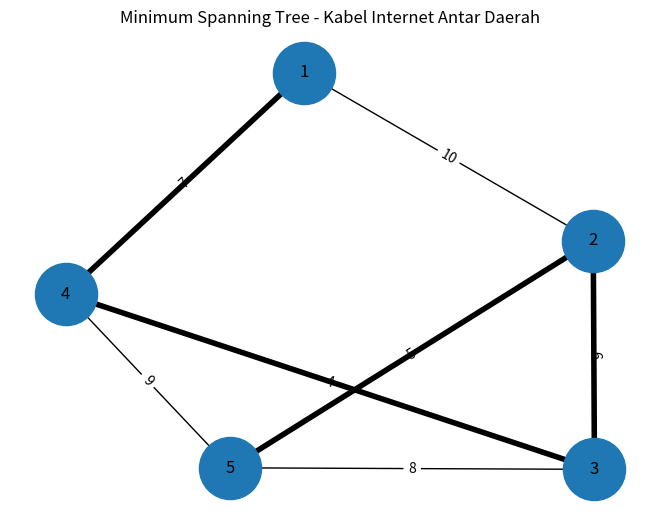

This chart was generated by the following Python code:
import networkx as nx
import matplotlib.pyplot as plt


class Node:
    _id = 0
    _self_map = {}

    def __init__(self):
        Node._id += 1
        self._id = Node._id

        Node._self_map[self._id] = self


class Path:
    _id = 0
    _self_map = {}

    def __init__(self, node1, node2, distance=0):
        Path._id += 1
        self._id = Path._id

        self._path = [node1._id, node2._id]
        self.distance = distance

        Path._self_map[self._id] = self

    @classmethod
    def get_sorted_paths(cls):
        return sorted(
            cls._self_map.values(),
            key=lambda path: path.distance
        )


node1 = Node()
node2 = Node()
node3 = Node()
node4 = Node()
node5 = Node()

path1 = Path(node1, node2, 10)
path2 = Path(node1, node4, 7)
path3 = Path(node2, node3, 6)
path4 = Path(node2, node5, 5)
path5 = Path(node4, node3, 4)
path6 = Path(node4, node5, 9)
path7 = Path(node3, node5, 8)


def kruskal():
    parent = {}

    for node_id in Node._self_map:
        parent[node_id] = node_id

    def find(node):
        while parent[node] != node:
            node = parent[node]
        return node

    def union(node1, node2):
        root1 = find(node1)
        root2 = find(node2)

        if root1 != root2:
            parent[root2] = root1
            return True

        return False

    mst = []
    total_distance = 0

    sorted_paths = Path.get_sorted_paths()

    print("\n=== PROSES KRUSKAL ===\n")

    for path in sorted_paths:
        node1 = path._path[0]
        node2 = path._path[1]

        print(
            f"Memeriksa jalur {node1} <--> {node2} "
            f"dengan jarak {path.distance}"
        )

        if union(node1, node2):
            mst.append(path)
            total_distance += path.distance

            print("Ditambahkan ke MST\n")

        else:
            print("Ditolak karena membentuk cycle\n")

    print("\n=== HASIL MST ===\n")

    for path in mst:
        print(
            f"Node {path._path[0]} "
            f"<--> Node {path._path[1]} "
            f"= {path.distance}"
        )

    print(f"\nTotal Minimum Distance = {total_distance}")

    return mst


def draw_graph(mst_paths):
    G = nx.Graph()

    # Tambahkan semua node
    for node_id in Node._self_map:
        G.add_node(node_id)

    # Tambahkan semua edge
    for path in Path._self_map.values():
        node1 = path._path[0]
        node2 = path._path[1]

        G.add_edge(node1, node2, weight=path.distance)

    pos = nx.spring_layout(G)

    # Gambar semua node dan edge
    nx.draw(
        G,
        pos,
        with_labels=True,
        node_size=2000,
        font_size=12
    )

    # Label jarak
    labels = nx.get_edge_attributes(G, 'weight')

    nx.draw_networkx_edge_labels(
        G,
        pos,
        edge_labels=labels
    )

    # Highlight MST
    mst_edges = []

    for path in mst_paths:
        mst_edges.append((path._path[0], path._path[1]))

    nx.draw_networkx_edges(
        G,
        pos,
        edgelist=mst_edges,
        width=4
    )

    plt.title("Minimum Spanning Tree - Kabel Internet Antar Daerah")
    plt.show()



def main():
    print("PROJECT MST")
    print("Pemasangan Kabel Internet Antar Daerah")

    print("\n=== DAFTAR SEMUA JALUR ===\n")

    for path in Path.get_sorted_paths():
        print(
            f"Node {path._path[0]} "
            f"<--> Node {path._path[1]} "
            f"= {path.distance}"
        )

    mst = kruskal()

    draw_graph(mst)


if __name__ == "__main__":
    main()
